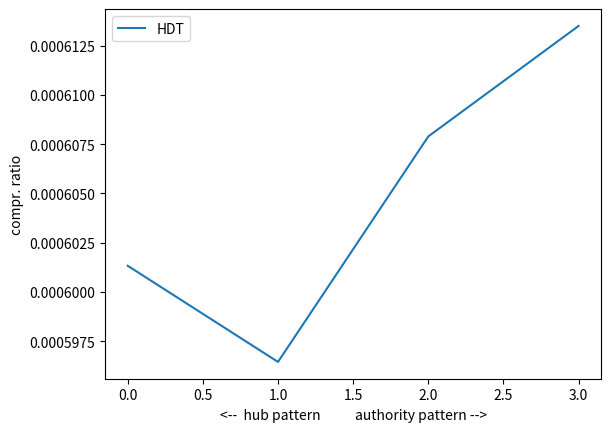

The matplotlib source for this figure:
import matplotlib.pyplot as plt
import statistics as st

# HDT
lists = []

lists.append([
6.013278887013617E-4, 5.964458370744403E-4, 6.078941375206566E-4,6.135047981036478E-4



    ])


# GRP
#lists.append([

#0.03538389270752447, 0.05708780305426936, 0.0595803015923231, 0.06074985859864063, 0.06166057921831411, 0.06239874224689157, 0.06307938607843701, 0.06324235713669438, 0.06363540498307976, 0.06406679896081983, 0.06433522188030255, 0.06431604881462522, 0.06479537545655863, 0.06475702932520395, 0.06491041385062264, 0.06535139436120138, 0.06538015395971739, 0.06508297144171868, 0.06494875998197731, 0.0644981929385599, 0.0644119141430119, 0.06435439494597989, 0.06364499151591843, 0.06315607834114635, 0.06257129983798759, 0.06081696432851131, 0.06059647407322194, 0.059963762905869834, 0.05869834057116562, 0.056138736303241205, 





#])

if lists.__len__() == 2:
    assert lists[0].__len__() == lists[1].__len__()

if lists.__len__() == 2:
    lstDiff = []
    for i in range(lists[0].__len__()):
        lstDiff.append(lists[1][i] / lists[0][i])

    print("mean: ", st.mean(lstDiff))

for i in range(lists.__len__()):
    plt.plot(lists[i])
    print('std dev i: ', st.stdev(lists[i]))

legends = ['HDT', 'GRP']
plt.legend(legends)

plt.ylabel('compr. ratio')
plt.xlabel('<--  hub pattern           authority pattern -->')
plt.show()
